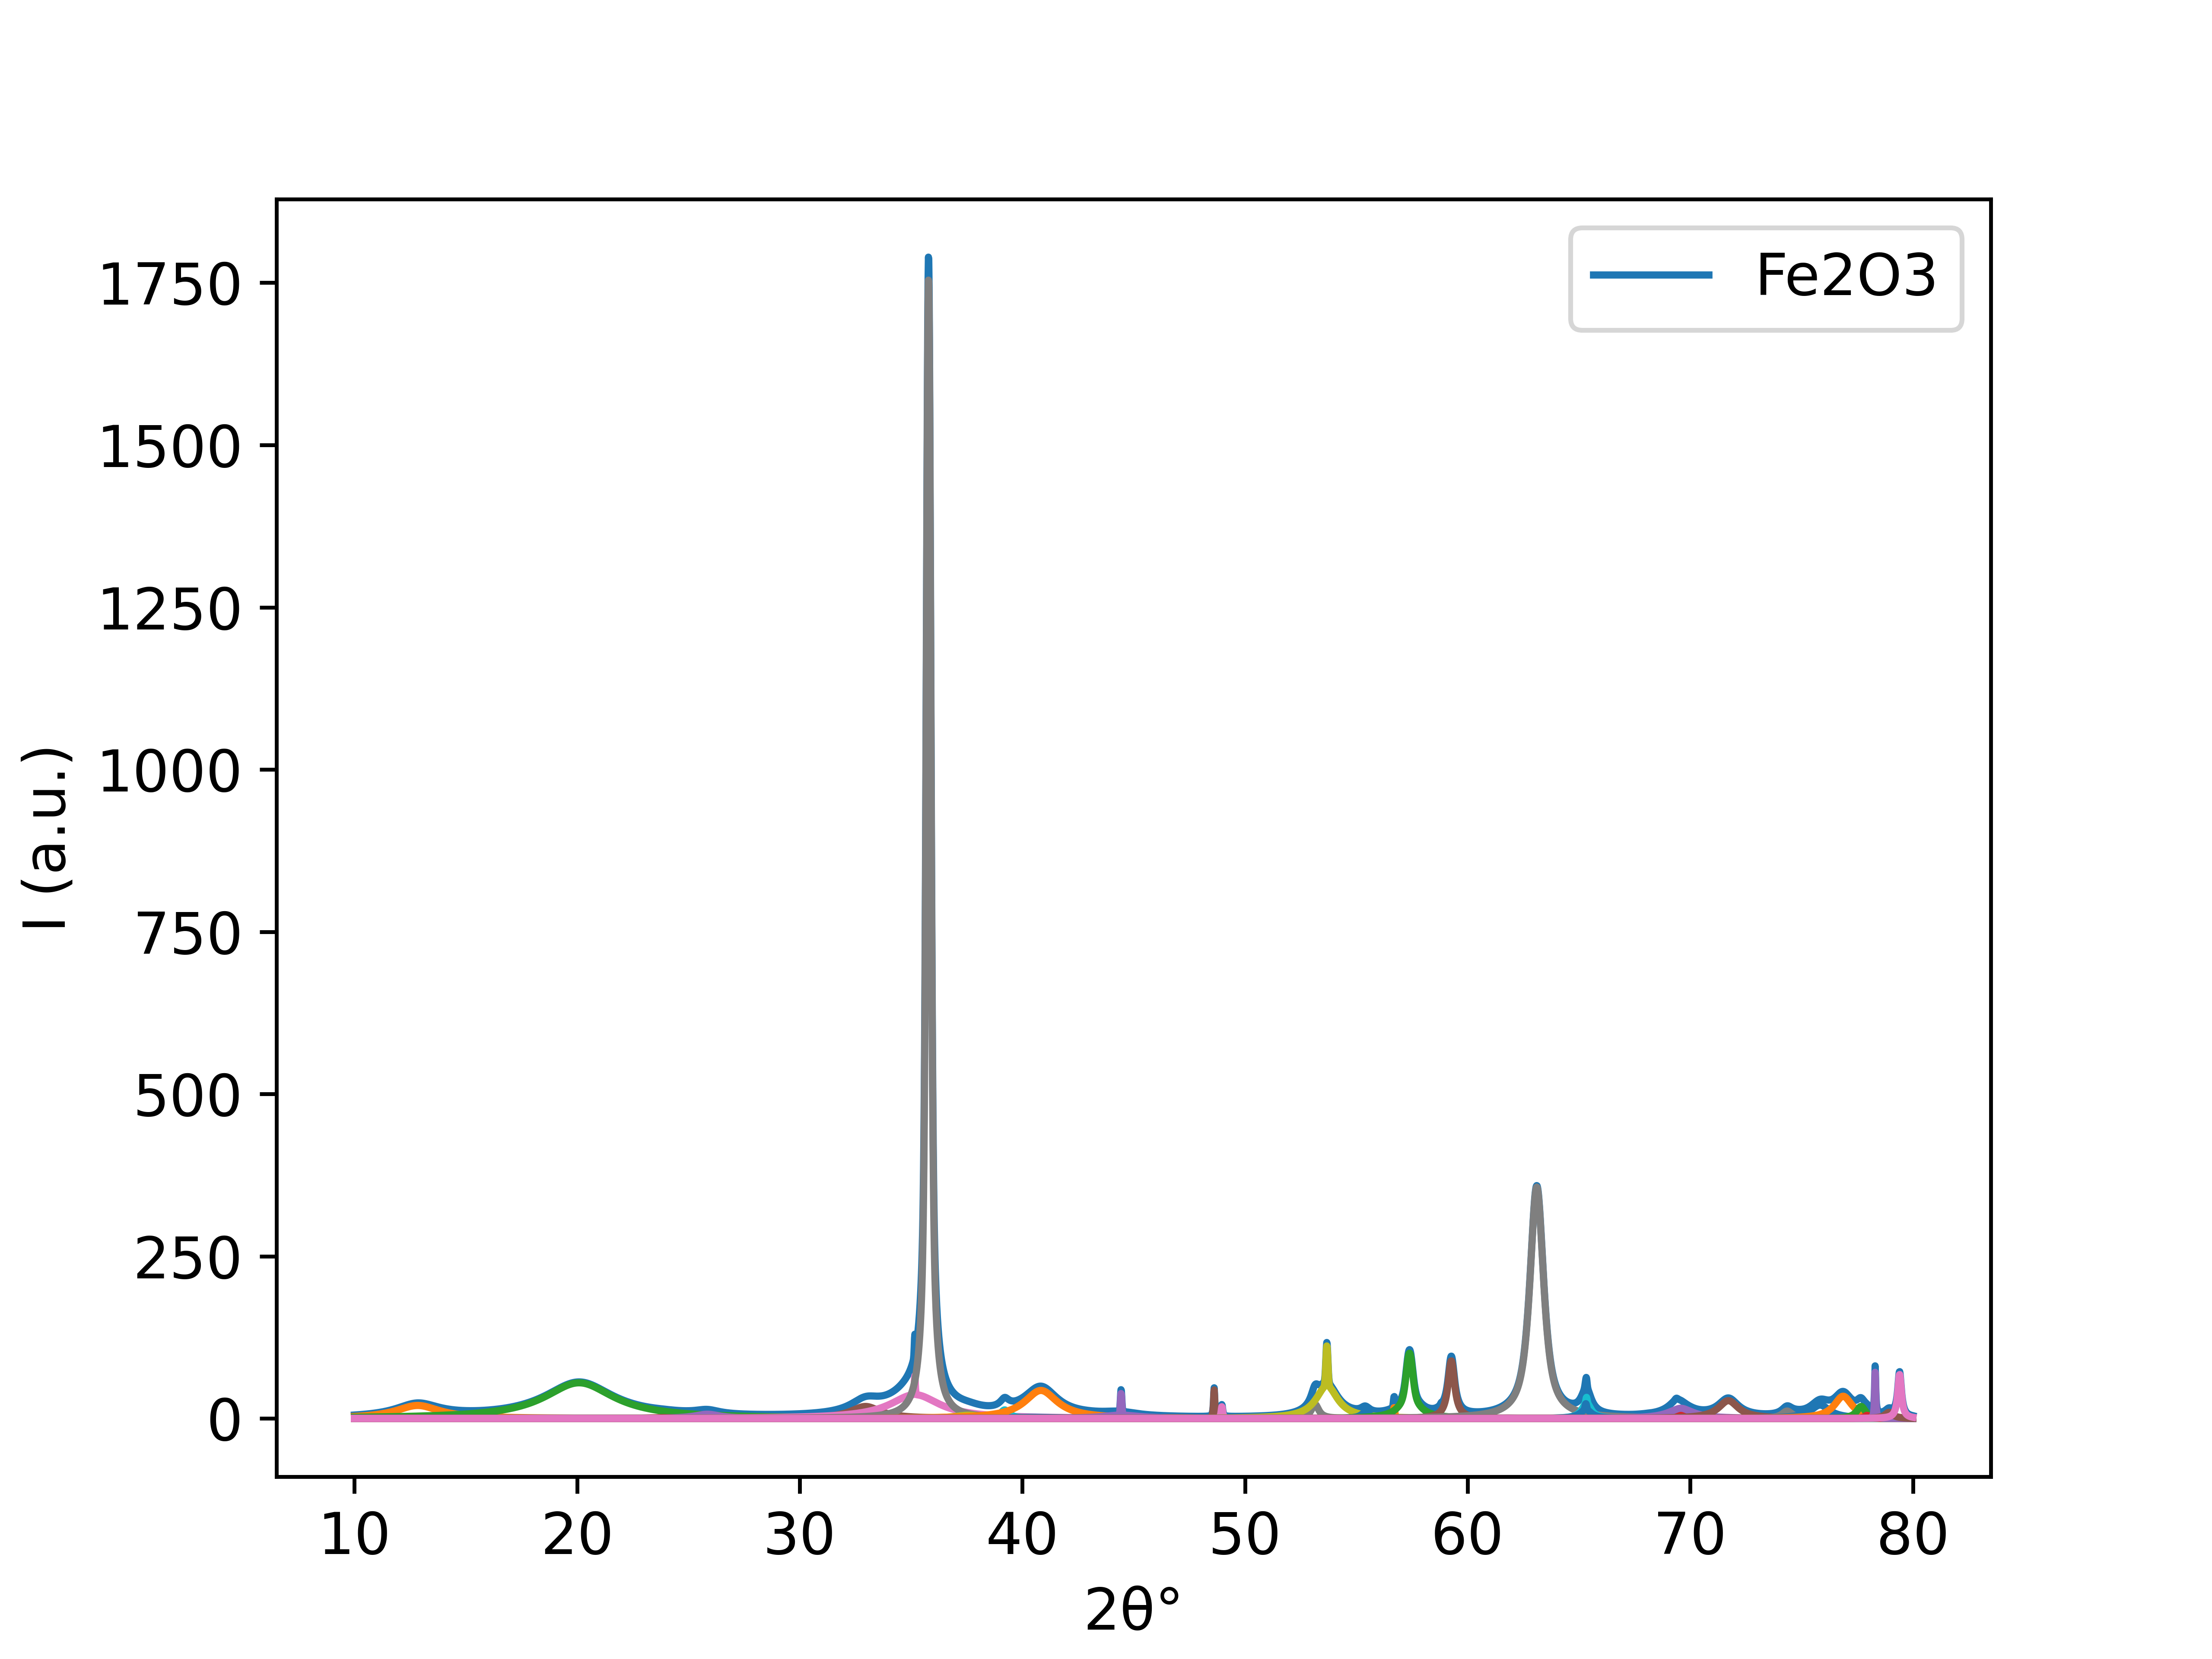

The file beside this chart, header and first rows:
10.0, 5.266937632650636
10.02, 5.302
10.03, 5.337
10.05, 5.372
10.06, 5.408
10.08, 5.445
10.09, 5.481
10.11, 5.519
10.12, 5.556
10.14, 5.594
10.16, 5.633
10.17, 5.672
10.19, 5.711
10.2, 5.751
10.22, 5.792
10.23, 5.833
10.25, 5.874
10.26, 5.916
10.28, 5.959
10.3, 6.002
10.31, 6.045
10.33, 6.09
10.34, 6.134
10.36, 6.179
10.37, 6.225
10.39, 6.272
10.4, 6.319
10.42, 6.366
10.44, 6.414
10.45, 6.463
10.47, 6.513
10.48, 6.563
10.5, 6.613
10.51, 6.665
10.53, 6.717
10.54, 6.77
10.56, 6.823
10.58, 6.877
10.59, 6.932
10.61, 6.988
10.62, 7.044
10.64, 7.101
10.65, 7.159
10.67, 7.218
10.68, 7.277
10.7, 7.337
10.72, 7.399
10.73, 7.46
10.75, 7.523
10.76, 7.587
10.78, 7.651
10.79, 7.717
10.81, 7.783
10.82, 7.85
10.84, 7.918
10.86, 7.987
10.87, 8.057
10.89, 8.129
10.9, 8.201
10.92, 8.274
10.93, 8.348
... 4,439 more rows
